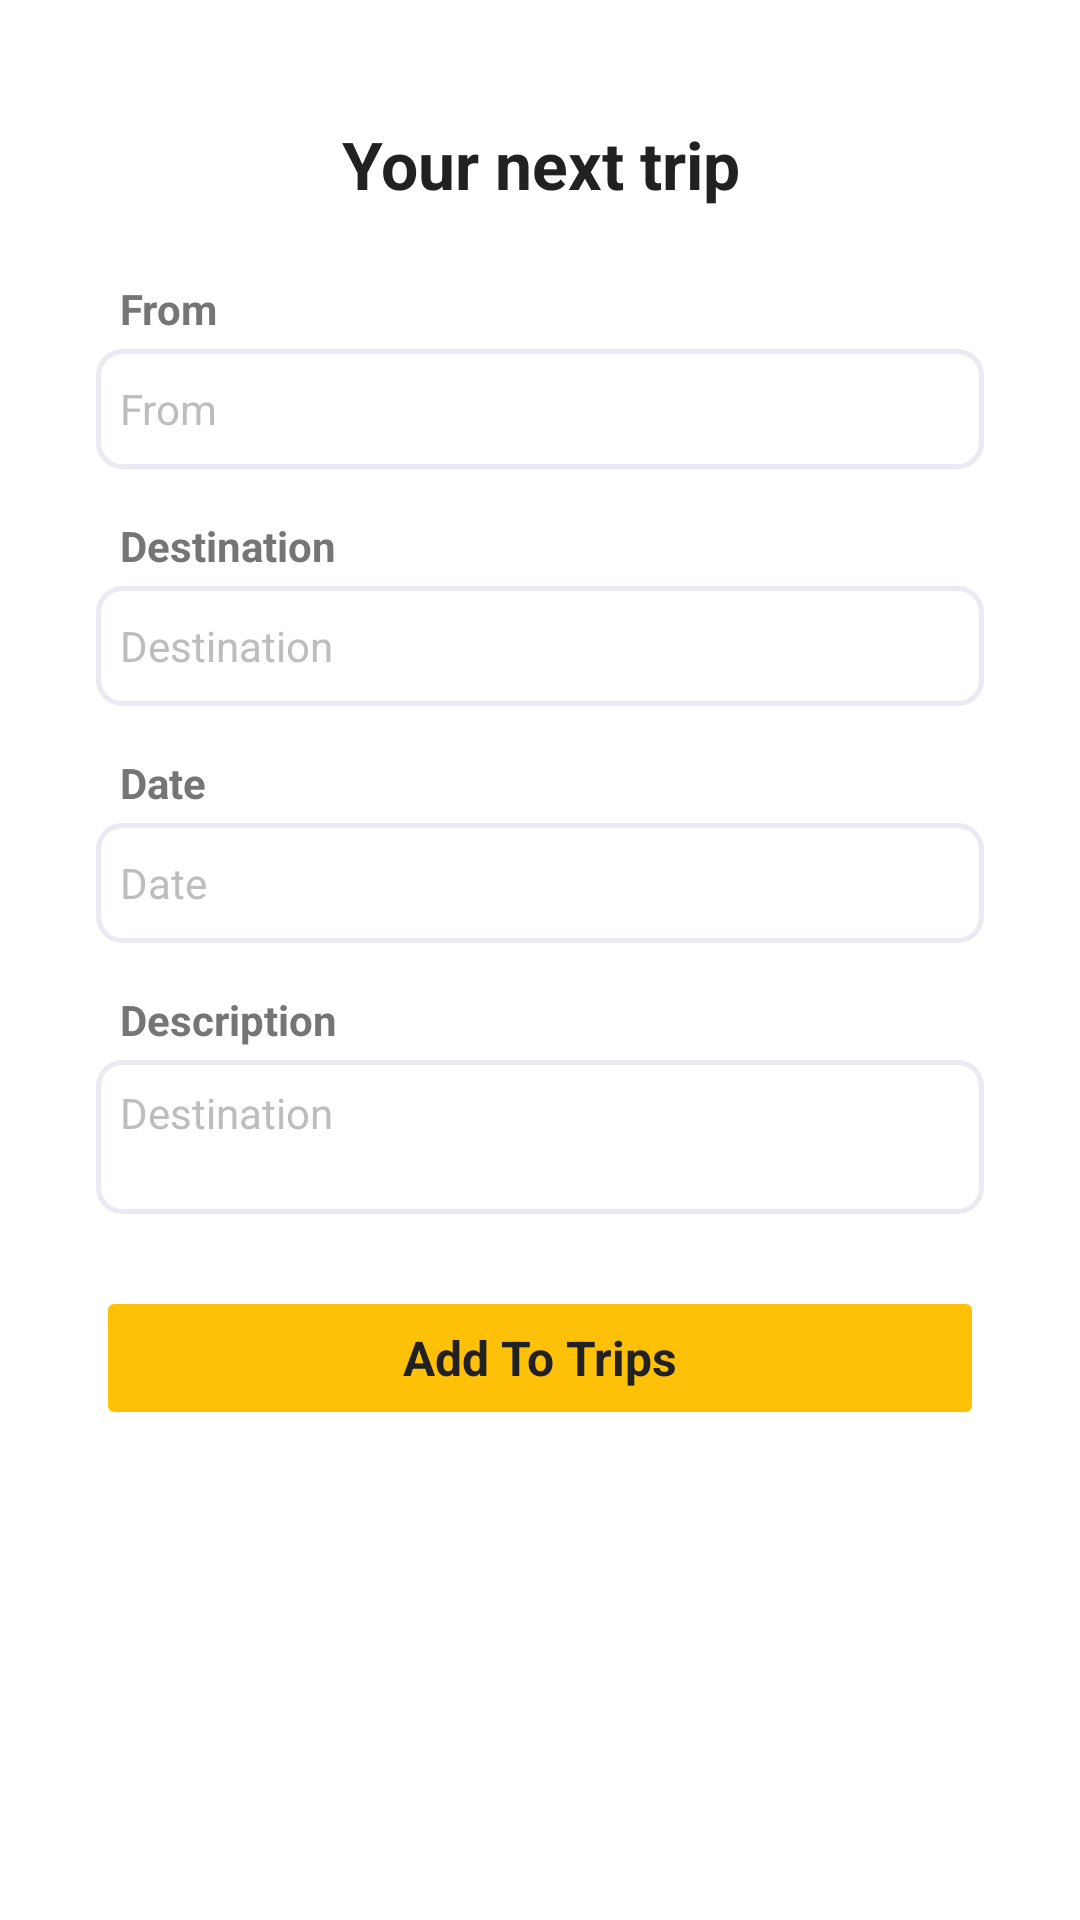

Reconstruct the res/layout file that produces this screen, plus the resources it refers to.
<!-- AndroidManifest.xml: application theme Theme.Trip -->
<!-- res/layout/fragment_trip.xml -->
<?xml version="1.0" encoding="utf-8"?>
<androidx.constraintlayout.widget.ConstraintLayout xmlns:android="http://schemas.android.com/apk/res/android"
    xmlns:app="http://schemas.android.com/apk/res-auto"
    xmlns:tools="http://schemas.android.com/tools"
    android:layout_width="match_parent"
    android:id="@+id/rootAddTrip"
    android:layout_height="match_parent"
    android:importantForAutofill="noExcludeDescendants"
    tools:context=".trip.TripFragment">

    <TextView
        android:id="@+id/textView4"
        android:layout_width="0dp"
        android:layout_height="wrap_content"
        android:layout_marginStart="32dp"
        android:layout_marginTop="32dp"
        android:layout_marginEnd="32dp"
        android:gravity="center"
        android:padding="8dp"
        android:text="@string/your_next_trip"
        android:textColor="@color/colorPrimaryText"
        android:textSize="22dp"
        android:textStyle="bold"
        app:layout_constraintEnd_toEndOf="parent"
        app:layout_constraintHorizontal_bias="0.5"
        app:layout_constraintStart_toStartOf="parent"
        app:layout_constraintTop_toTopOf="parent" />

    <TextView
        android:id="@+id/textView6"
        style="@style/TextViewStyle"
        android:text="@string/from"
        app:layout_constraintStart_toStartOf="parent"
        app:layout_constraintTop_toBottomOf="@+id/textView4" />

    <AutoCompleteTextView
        android:id="@+id/edtFrom"
        style="@style/EditTextStyle"
        android:hint="@string/from"
        android:inputType="text"
        app:layout_constraintEnd_toEndOf="parent"
        app:layout_constraintStart_toStartOf="parent"
        app:layout_constraintTop_toBottomOf="@+id/textView6" />

    <TextView
        android:id="@+id/textView7"
        style="@style/TextViewStyle"
        android:text="@string/destination"
        app:layout_constraintStart_toStartOf="parent"
        app:layout_constraintTop_toBottomOf="@+id/edtFrom" />

    <AutoCompleteTextView
        android:id="@+id/edtTo"
        style="@style/EditTextStyle"
        android:hint="@string/destination"
        android:inputType="text"
        app:layout_constraintEnd_toEndOf="parent"
        app:layout_constraintStart_toStartOf="parent"
        app:layout_constraintTop_toBottomOf="@+id/textView7" />

    <TextView
        android:id="@+id/textView8"
        style="@style/TextViewStyle"
        android:text="@string/date"
        app:layout_constraintStart_toStartOf="parent"
        app:layout_constraintTop_toBottomOf="@+id/edtTo" />

    <EditText
        android:id="@+id/edtDateTrip"
        style="@style/EditTextStyle"
        android:focusable="false"
        android:hint="@string/date"
        android:inputType="date"
        app:layout_constraintEnd_toEndOf="parent"
        app:layout_constraintStart_toStartOf="parent"
        app:layout_constraintTop_toBottomOf="@+id/textView8" />

    <TextView
        android:id="@+id/textView9"
        style="@style/TextViewStyle"
        android:text="@string/description"
        app:layout_constraintStart_toStartOf="parent"
        app:layout_constraintTop_toBottomOf="@+id/edtDateTrip" />

    <EditText
        android:id="@+id/edtDescAddTrip"
        style="@style/EditTextStyle"
        android:layout_height="wrap_content"
        android:gravity="top|start"
        android:hint="@string/destination"
        android:inputType="textMultiLine"
        android:lines="2"
        app:layout_constraintEnd_toEndOf="parent"
        app:layout_constraintStart_toStartOf="parent"
        app:layout_constraintTop_toBottomOf="@+id/textView9" />

    <Button
        android:stateListAnimator="@null"
        android:id="@+id/btnAddTrip"
        style="@style/SubmitStyle"
        android:layout_marginTop="24dp"
        android:text="@string/add_to_trips"
        android:textAllCaps="false"
        android:textColor="@color/colorPrimaryText"
        android:textStyle="bold"
        app:layout_constraintEnd_toEndOf="parent"
        app:layout_constraintStart_toStartOf="parent"
        app:layout_constraintTop_toBottomOf="@+id/edtDescAddTrip" />
</androidx.constraintlayout.widget.ConstraintLayout>
<!-- resources referenced by this layout -->
<resources>
  <color name="colorPrimaryText">#212121</color>
  <string name="add_to_trips">Add To Trips</string>
  <string name="date">Date</string>
  <string name="description">Description</string>
  <string name="destination">Destination</string>
  <string name="from">From</string>
  <string name="your_next_trip">Your next trip</string>
  <style name="EditTextStyle">
          <item name="android:layout_width">0dp</item>
          <item name="android:layout_height">40dp</item>
          <item name="android:layout_marginStart">32dp</item>
          <item name="android:layout_marginEnd">32dp</item>
          <item name="android:layout_marginTop">4dp</item>
          <item name="android:background">@drawable/bg_edittext</item>
          <item name="android:textColorHint">@color/colorDivider</item>
          <item name="android:textCursorDrawable">@null</item>
          <item name="android:textSize">14dp</item>
      </style>
  <style name="SubmitStyle">
          <item name="textAllCaps">false</item>
          <item name="android:layout_width">0dp</item>
          <item name="android:layout_height">wrap_content</item>
          <item name="android:layout_marginStart">32dp</item>
          <item name="android:layout_marginEnd">32dp</item>
          <item name="android:layout_marginBottom">8dp</item>
          <item name="android:textColor">@color/colorPrimaryText</item>
          <item name="android:textSize">16dp</item>
          <item name="android:textStyle">bold</item>
          <item name="backgroundTint">@color/colorAccent</item>
      </style>
  <style name="TextViewStyle">
          <item name="android:layout_width">wrap_content</item>
          <item name="android:layout_height">wrap_content</item>
          <item name="android:layout_marginStart">40dp</item>
          <item name="android:layout_marginTop">16dp</item>
          <item name="android:textColor">@color/colorSecondaryText</item>
          <item name="android:textStyle">bold</item>
      </style>
  <style name="Theme.Trip" parent="Theme.MaterialComponents.Light.NoActionBar">
          
          <item name="colorPrimary">@color/colorPrimary</item>
          <item name="colorPrimaryVariant">@color/colorPrimaryDark</item>
          <item name="colorOnPrimary">@color/white</item>
          
          <item name="colorSecondary">@color/colorAccent</item>
          <item name="colorSecondaryVariant">@color/colorAccent</item>
          <item name="colorOnSecondary">@color/black</item>
          
          <item name="android:statusBarColor" tools:targetApi="l">?attr/colorPrimaryVariant</item>
          
  
          <item name="fontFamily">@font/opensans</item>
  
          <item name="bottomSheetDialogTheme">@style/BottomSheetTheme</item>
      </style>
  <color name="colorDivider">#BDBDBD</color>
  <color name="colorAccent">#FFC107</color>
  <color name="colorSecondaryText">#757575</color>
  <color name="colorPrimary">#607D8B</color>
  <color name="colorPrimaryDark">#455A64</color>
  <color name="white">#FFFFFFFF</color>
  <color name="black">#FF000000</color>
  <style name="BottomSheetTheme" parent="ThemeOverlay.MaterialComponents.BottomSheetDialog">
          <item name="bottomSheetStyle">@style/CustomBottomSheetStyle</item>
      </style>
  <style name="CustomBottomSheetStyle" parent="Widget.MaterialComponents.BottomSheet">
          <item name="shapeAppearanceOverlay">@style/CustomShapeAppearance</item>
      </style>
  <style name="CustomShapeAppearance">
          <item name="cornerFamily">rounded</item>
          <item name="cornerSizeTopRight">16dp</item>
          <item name="cornerSizeTopLeft">16dp</item>
          <item name="cornerSizeBottomRight">0dp</item>
          <item name="cornerSizeBottomLeft">0dp</item>
      </style>
</resources>
